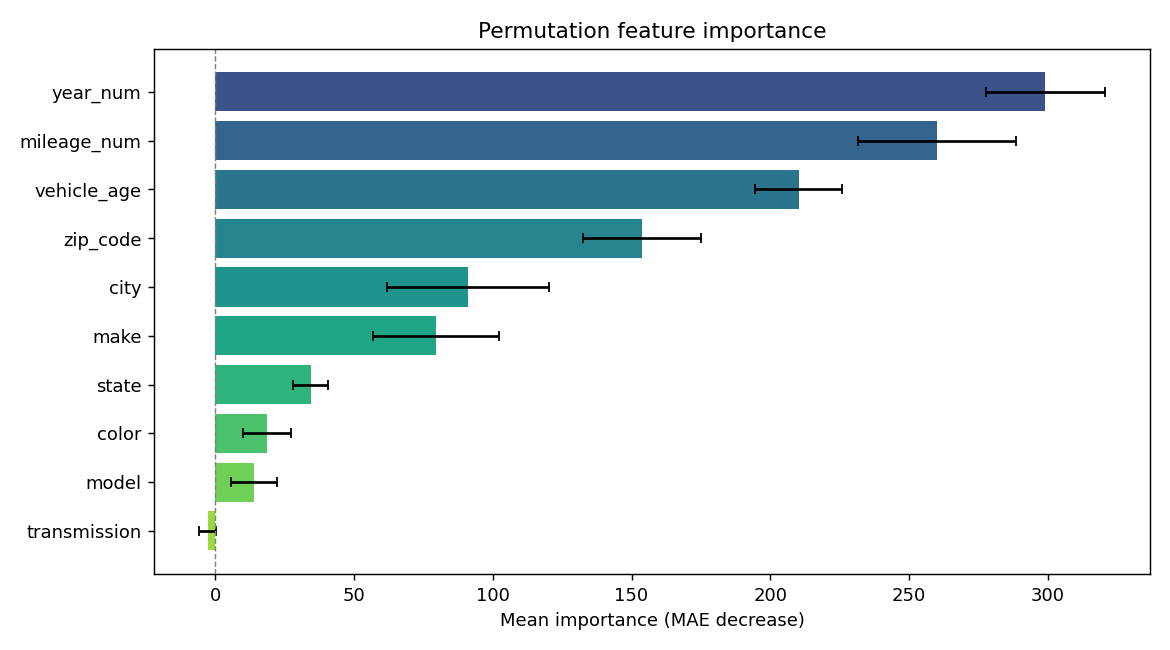

The data file committed next to this chart (first rows):
feature, importance, std
year_num, 299.3, 21.54
mileage_num, 260.3, 28.48
vehicle_age, 210.2, 15.53
zip_code, 153.7, 21.14
city, 91.01, 29.15
make, 79.4, 22.73
state, 34.32, 6.371
color, 18.6, 8.514
model, 13.88, 8.444
transmission, -2.75, 3.082
